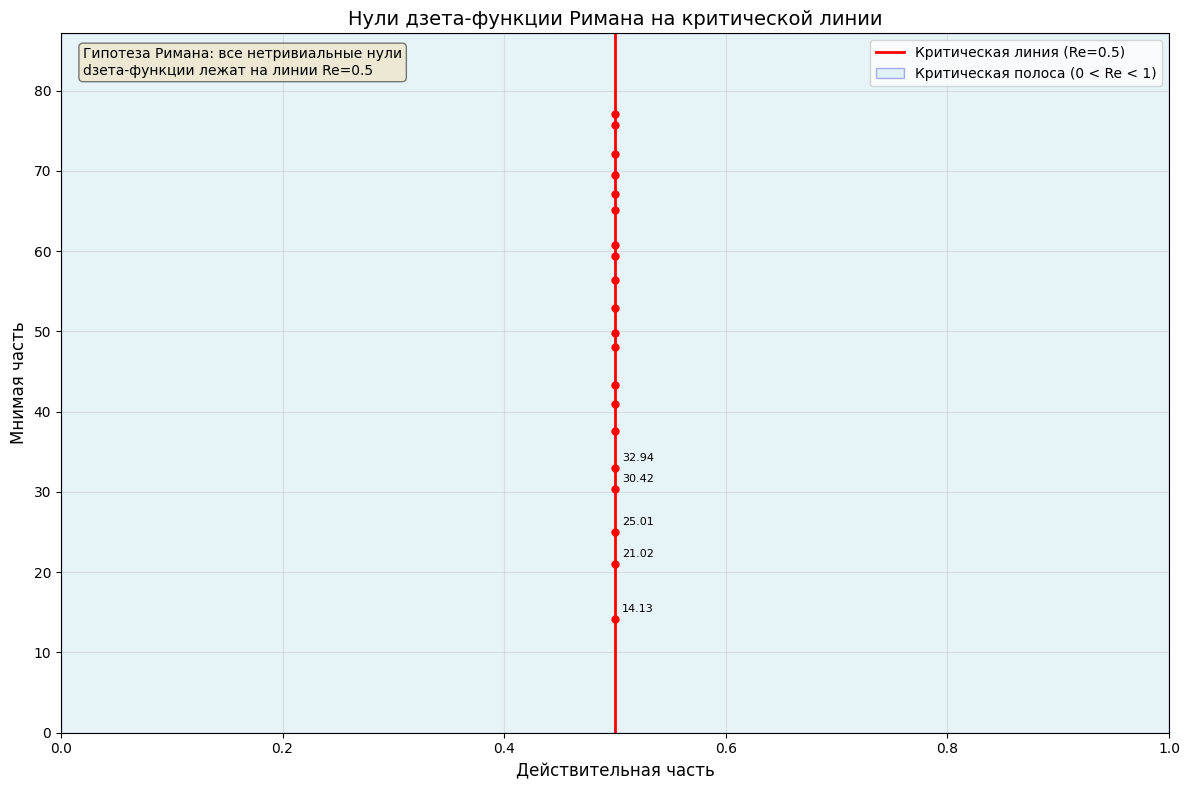

Write Python code to recreate this figure.
# riemann_2d.py - 2D визуализация нулей дзета-функции Римана
import numpy as np
import matplotlib.pyplot as plt
from scipy.special import gamma
import matplotlib.patches as patches

# Настройки для русского языка
plt.rcParams['font.family'] = 'Arial'
plt.rcParams['axes.unicode_minus'] = False

# Известные нули на критической линии
zeros = [
    14.134725, 21.022040, 25.010858, 30.424876, 32.935062,
    37.586178, 40.918719, 43.327073, 48.005151, 49.773832,
    52.970321, 56.446248, 59.347044, 60.831779, 65.112544,
    67.079811, 69.546402, 72.067158, 75.704691, 77.144840
]

# Создаем фигуру
fig, ax = plt.subplots(figsize=(12, 8))

# Рисуем критическую линию
ax.axvline(x=0.5, color='red', linestyle='-', linewidth=2, label='Критическая линия (Re=0.5)')

# Рисуем критическую полосу
rect = patches.Rectangle((0, 0), 1, max(zeros)+10, linewidth=1, 
                         edgecolor='blue', facecolor='lightblue', alpha=0.3, 
                         label='Критическая полоса (0 < Re < 1)')
ax.add_patch(rect)

# Отображаем нули
for i, zero in enumerate(zeros):
    ax.plot(0.5, zero, 'ro', markersize=5)
    if i < 5:  # Подписываем только первые 5 нулей
        ax.annotate(f'{zero:.2f}', (0.5, zero), xytext=(5, 5), 
                   textcoords='offset points', fontsize=8)

# Настраиваем график
ax.set_xlim(0, 1)
ax.set_ylim(0, max(zeros)+10)
ax.set_xlabel('Действительная часть', fontsize=12)
ax.set_ylabel('Мнимая часть', fontsize=12)
ax.set_title('Нули дзета-функции Римана на критической линии', fontsize=14)
ax.grid(True, alpha=0.3)
ax.legend(loc='upper right')

# Добавляем информацию о гипотезе
textstr = 'Гипотеза Римана: все нетривиальные нули\ndзета-функции лежат на линии Re=0.5'
props = dict(boxstyle='round', facecolor='wheat', alpha=0.5)
ax.text(0.02, 0.98, textstr, transform=ax.transAxes, fontsize=10,
        verticalalignment='top', bbox=props)

plt.tight_layout()
plt.savefig('riemann_zeros_2d.png', dpi=150)
plt.show()